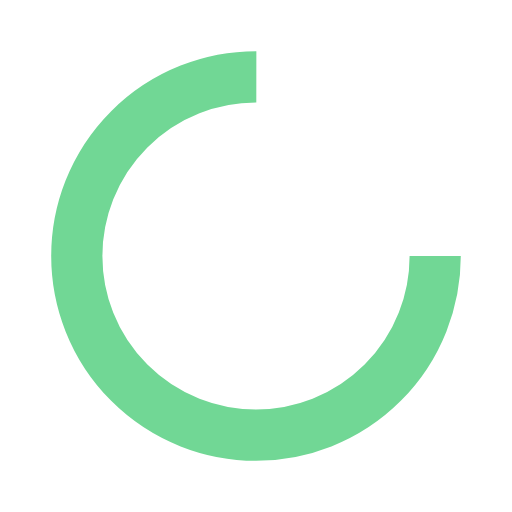
t = 0.00 s
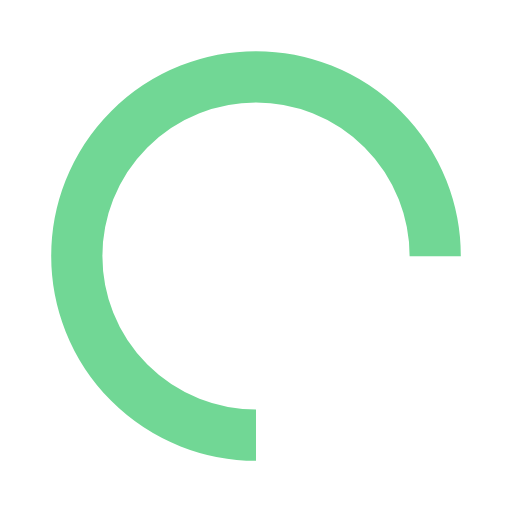
t = 0.25 s
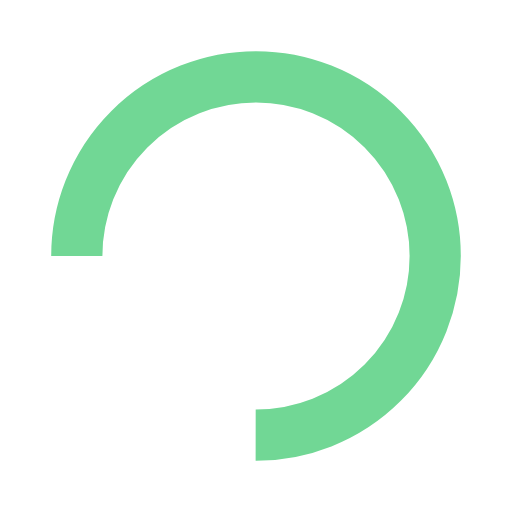
t = 0.50 s
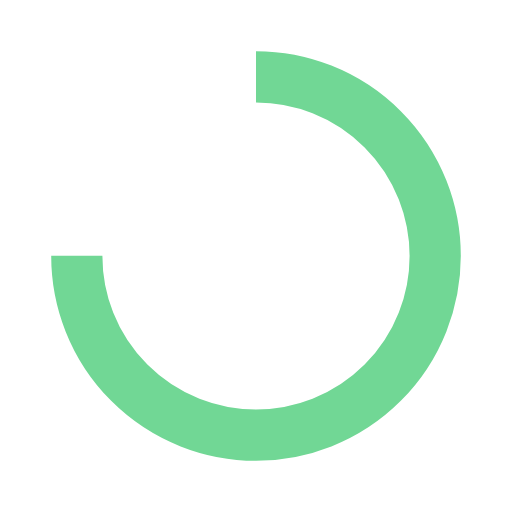
t = 0.75 s

The animated SVG that drew these frames (rendered in a browser with its animation timeline set to each time). Animation: 1 SMIL element (animateTransform=1); one cycle of 1.00 s, repeats indefinitely.

<?xml version="1.0" encoding="utf-8"?>
<svg xmlns="http://www.w3.org/2000/svg" xmlns:xlink="http://www.w3.org/1999/xlink" style="margin: auto; background: none; display: block; shape-rendering: auto;" width="30px" height="30px" viewBox="0 0 100 100" preserveAspectRatio="xMidYMid">
<circle cx="50" cy="50" fill="none" stroke="#71d795" stroke-width="10" r="35" stroke-dasharray="164.93361431346415 56.97787143782138">
  <animateTransform attributeName="transform" type="rotate" repeatCount="indefinite" dur="1s" values="0 50 50;360 50 50" keyTimes="0;1"></animateTransform>
</circle>
<!-- [ldio] generated by https://loading.io/ --></svg>